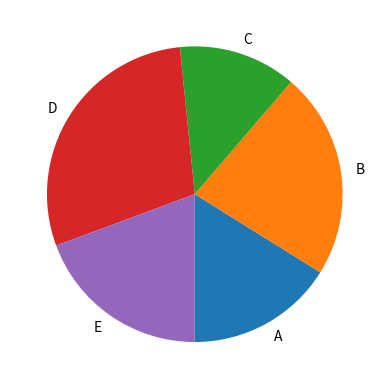

Here is the Python script that generated this plot:
import matplotlib.pyplot as plt
labels1 = ['A', 'B', 'C', 'D', 'E']
sizes1 = [5,7,4,9,6]
plt.pie(sizes1,labels=['A', 'B', 'C', 'D', 'E'],startangle=-90)
plt.show()



